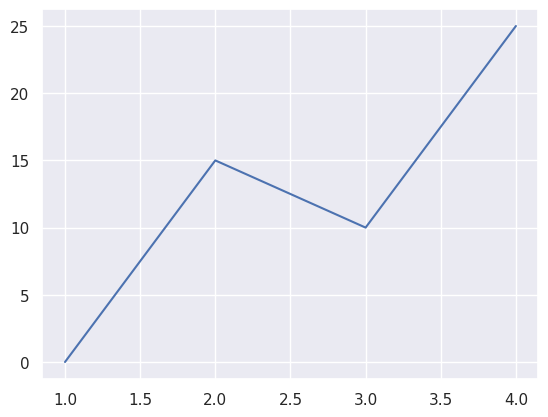

Generate this figure with matplotlib:
import seaborn as sns
import matplotlib.pyplot as plt

sns.set()
# sns.set_style("white")

x = [1, 2, 3, 4]
y = [0, 15, 10, 25]

plt.plot(x, y)
plt.show()
